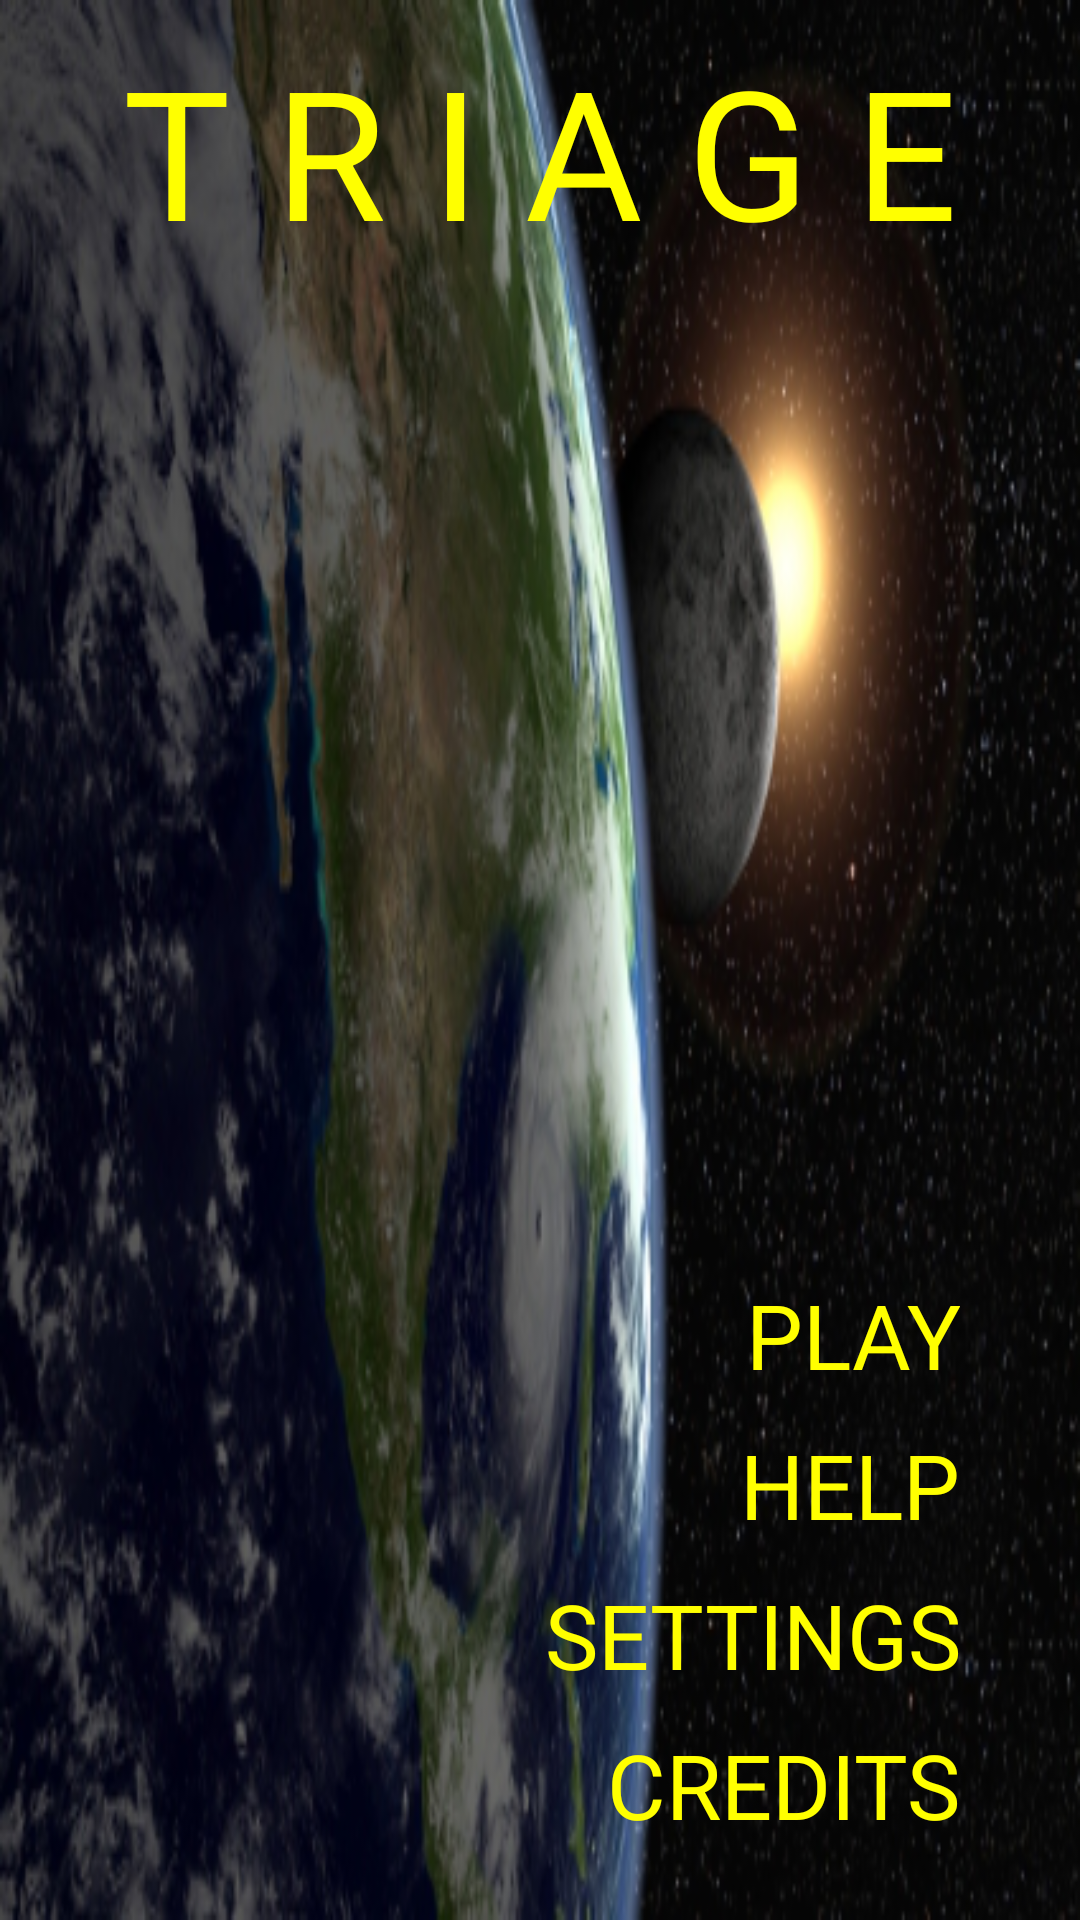

Layout XML and referenced resources for this Android screen:
<!-- AndroidManifest.xml: application theme android:Theme.NoTitleBar -->
<!-- res/layout/mainmenu.xml -->
<?xml version="1.0" encoding="utf-8"?>
<LinearLayout xmlns:android="http://schemas.android.com/apk/res/android"
    android:orientation="vertical"
    android:layout_width="fill_parent"
    android:layout_height="fill_parent"
	android:background="@drawable/menuscreen"
    >
    <TextView
    	android:id="@+id/title_bar"
		android:layout_width="fill_parent"
		android:layout_height="wrap_content"
		android:text="T R I A G E"
		android:textColor="#FFFF00"
		android:textSize="60sp"
		android:gravity="center_horizontal"
		android:paddingTop="10dp">
	</TextView>
	<RelativeLayout
		android:id="@+id/menu_buttons"
		android:layout_height="fill_parent"
		android:layout_width="fill_parent"
		android:layout_marginRight="10dp"
		android:paddingRight="30dp">
		<Button
    		android:id="@+id/credits_btn"
    		android:background="#00000000"
			android:layout_width="wrap_content"
			android:layout_height="wrap_content"
			android:layout_alignParentRight="true"
			android:layout_alignParentBottom="true"
			android:layout_marginBottom="25dp"
			android:text="CREDITS"
			android:textColor="#FFFF00"
			android:textSize="30sp"
			android:gravity="right"
			android:paddingTop="19dp"
			android:clickable="true"
			android:focusable="true"	
			android:layout_weight="1">
		</Button>
		<Button
    		android:id="@+id/settings_btn"
    		android:background="#00000000"
			android:layout_width="wrap_content"
			android:layout_height="wrap_content"
			android:layout_alignParentRight="true"
			android:layout_alignParentBottom="true"
			android:layout_marginBottom="75dp"
			android:text="SETTINGS"
			android:textColor="#FFFF00"
			android:textSize="30sp"
			android:gravity="right"
			android:paddingTop="19dp"
			android:clickable="true"
			android:focusable="true"	
			android:layout_weight="1">
		</Button>		
		<Button
    		android:id="@+id/help_btn"
    		android:background="#00000000"
			android:layout_width="wrap_content"
			android:layout_height="wrap_content"
			android:layout_alignParentRight="true"
			android:layout_alignParentBottom="true"
			android:layout_marginBottom="125dp"
			android:text="HELP"
			android:textColor="#FFFF00"
			android:textSize="30sp"
			android:gravity="right"
			android:paddingTop="19dp"
			android:clickable="true"
			android:focusable="true"	
			android:layout_weight="1">
		</Button>
		<Button
    		android:id="@+id/play_btn"
    		android:background="#00000000"
			android:layout_width="wrap_content"
			android:layout_height="wrap_content"
			android:layout_alignParentRight="true"
			android:layout_alignParentBottom="true"
			android:layout_marginBottom="175dp"
			android:text="PLAY"
			android:textColor="#FFFF00"
			android:textSize="30sp"
			android:gravity="right"
			android:paddingTop="19dp"
			android:clickable="true"
			android:focusable="true"	
			android:layout_weight="1">
		</Button>
	</RelativeLayout>
</LinearLayout>
<!-- resources referenced by this layout -->
<resources>
  <!-- drawable menuscreen: png bitmap (drawable, 200836 bytes) -->
</resources>
